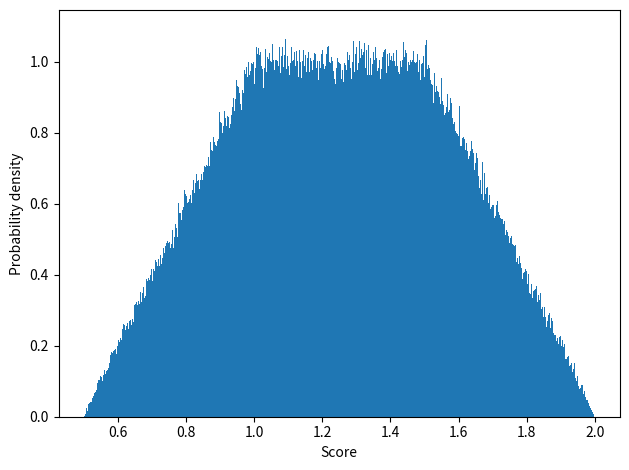

Write Python code to recreate this figure.
import matplotlib.pyplot as plt
from random import uniform

jump = 0.5

def u():
    return uniform(0.0, 1.0)

def attempt():
    at = 0
    while at < jump:
        at += u()
        if at > 1.0:
            return 0.0
    return at + u()

iters = 1_000_000
data = []
zero = 0
for _ in range(iters):
    result = attempt()
    if result > 0:
        data.append(result)
    else:
        zero += 1

print(f"zero {100*zero/iters:.2f}")

num_bins = 1000

fig, ax = plt.subplots()

# the histogram of the data
n, bins, patches = ax.hist(data, num_bins, density=True)
ax.set_xlabel('Score')
ax.set_ylabel('Probability density')

# Tweak spacing to prevent clipping of ylabel
fig.tight_layout()
plt.show()